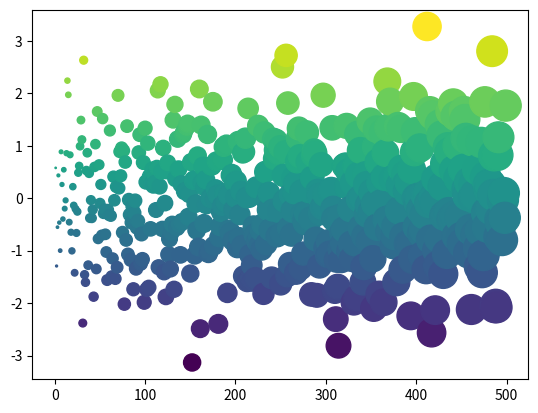

Here is the Python script that generated this plot:
import numpy as np
import matplotlib.pyplot as plt
plt.ion()

x = np.arange(500)
y = np.random.randn(500)

fig, ax = plt.subplots()
ax.scatter(x, y, c=y, s=x)

my_hidden_variable = 'wow, it worked!'

# The variable for this is defined in the cell above!
print(my_hidden_variable)